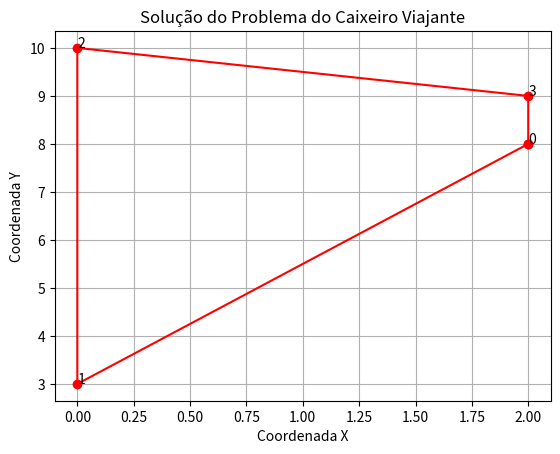

This figure's Python source:
import matplotlib.pyplot as plt
import itertools
import random
import math


# Até n = 10 cidades (10! = 3.628.800 Três milhões Seiscentos e vinte e oito mil e oitocentos) o algoritmo de força
# bruta é viável Quero fazer uma funcao que descubra a menor distancia entre as cidades pelo metodo de força bruta
def distance_between_two_points(p1, p2):
    return math.sqrt((p2[0] - p1[0]) ** 2 + (p2[1] - p1[1]) ** 2)


def generate_random_coordinates_within_defined_interval(min, max, n_cities):
    if n_cities < 2 or n_cities > 10:
        raise ValueError("O numero de cidades deve ser entre 2 e 10.")

    coordinates = []
    for i in range(n_cities):
        x = random.randint(min, max)
        y = random.randint(min, max)
        coordinates.append((x, y))
    return coordinates


def brute_force_traveling_salesman(coordinates):
    n_cities = len(coordinates)
    shortest_tour = None
    shortest_distance = float('inf')
    for tour in itertools.permutations(range(n_cities)):
        total_distance = sum(
            distance_between_two_points(coordinates[tour[i]], coordinates[tour[i + 1]]) for i in range(n_cities - 1))
        total_distance += distance_between_two_points(coordinates[tour[-1]],
                                                      coordinates[tour[0]])  # add distance from last city to first city
        if total_distance < shortest_distance:
            shortest_distance = total_distance
            shortest_tour = tour
    return shortest_tour, shortest_distance


def plot_tsp_solution(coordinates, tour):
    x = [coordinates[i][0] for i in tour]
    y = [coordinates[i][1] for i in tour]
    x.append(x[0])
    y.append(y[0])
    plt.plot(x, y, 'ro-')
    for i, txt in enumerate(tour):
        plt.annotate(txt, (coordinates[txt][0], coordinates[txt][1]))
    plt.title('Solução do Problema do Caixeiro Viajante')
    plt.xlabel('Coordenada X')
    plt.ylabel('Coordenada Y')
    plt.grid()
    plt.show()


def test_brute_force_traveling_salesman():
    min = 0
    max = 10

    coordenadas = generate_random_coordinates_within_defined_interval(min, max, 4)

    print(f"Coordenadas Geradas:       {coordenadas}")
    tour, distance = brute_force_traveling_salesman(coordenadas)
    print(f"Melhor tour:               {list(tour)}")
    print(f"Menor distância:           {distance:.3f}")

    plot_tsp_solution(coordenadas, tour)


def main():
    print("\nTesting nearest neighbor algorithm com coordenadas")
    test_brute_force_traveling_salesman()


if __name__ == "__main__":
    main()
